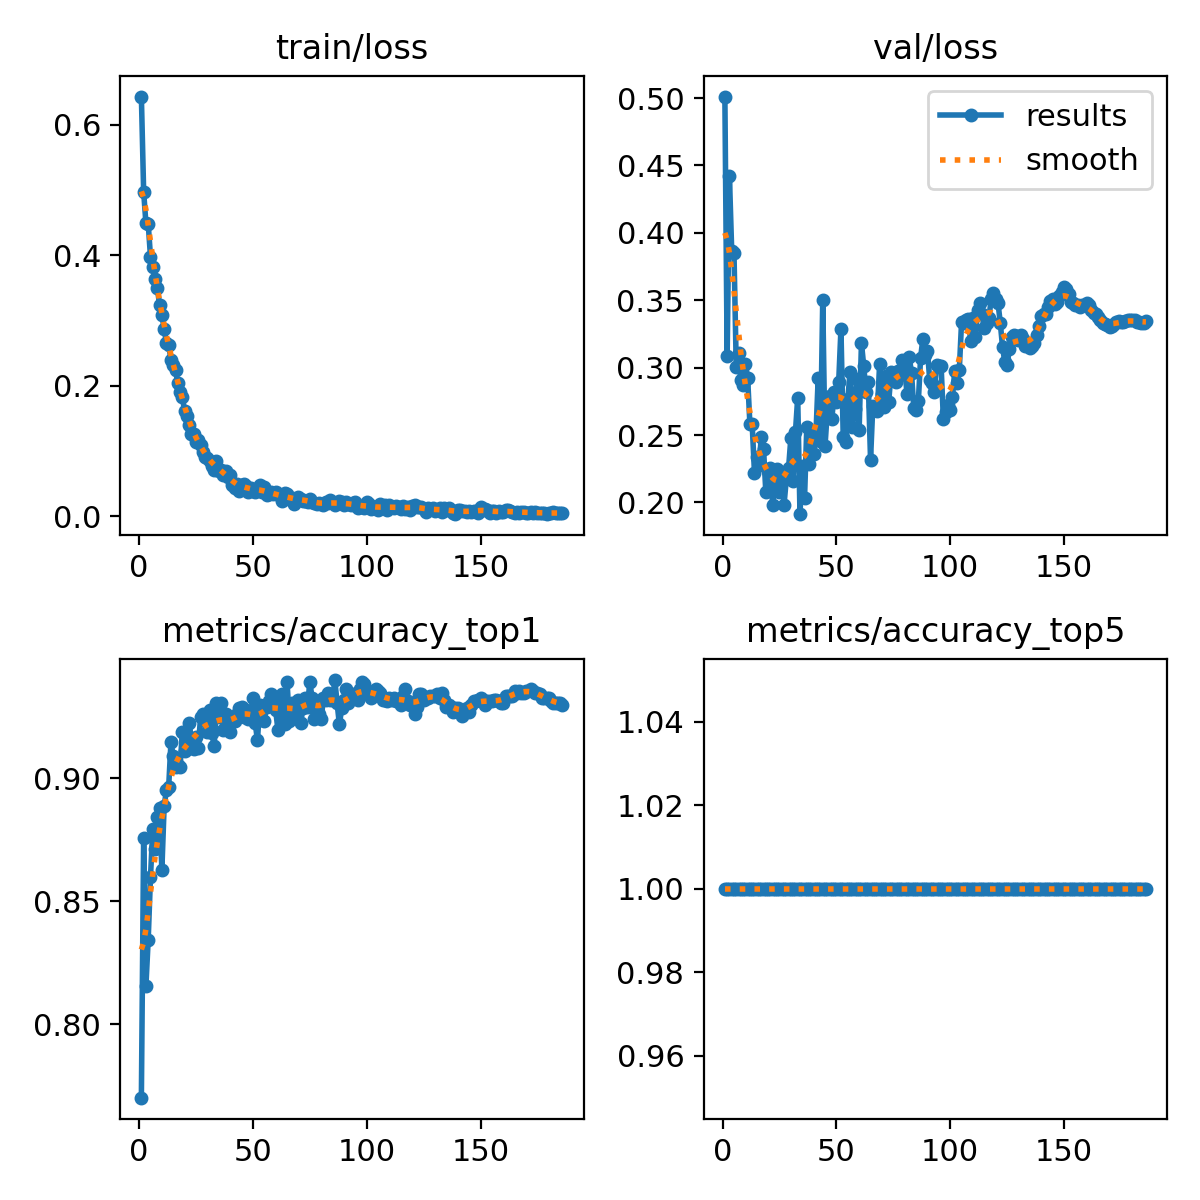

Data behind this chart, as committed beside it:
epoch, time, train/loss, metrics/accuracy_top1, metrics/accuracy_top5, val/loss, lr/pg0, lr/pg1, lr/pg2
1, 206.3, 0.643, 0.7701, 1, 0.5011, 0.003331, 0.003331, 0.003331
2, 406.6, 0.4975, 0.8756, 1, 0.3084, 0.006631, 0.006631, 0.006631
3, 607.4, 0.4486, 0.8156, 1, 0.4422, 0.009899, 0.009899, 0.009899
4, 807.4, 0.4485, 0.8344, 1, 0.3867, 0.009851, 0.009851, 0.009851
5, 1007, 0.3978, 0.8597, 1, 0.3852, 0.009802, 0.009802, 0.009802
6, 1206, 0.3825, 0.8792, 1, 0.3006, 0.009753, 0.009753, 0.009753
7, 1404, 0.3628, 0.8713, 1, 0.311, 0.009703, 0.009703, 0.009703
8, 1602, 0.3504, 0.8843, 1, 0.2907, 0.009654, 0.009654, 0.009654
9, 1801, 0.3235, 0.8879, 1, 0.2871, 0.009604, 0.009604, 0.009604
10, 1999, 0.309, 0.8626, 1, 0.303, 0.009555, 0.009555, 0.009555
11, 2196, 0.2871, 0.8887, 1, 0.2926, 0.009505, 0.009505, 0.009505
12, 2394, 0.2661, 0.8952, 1, 0.2579, 0.009456, 0.009456, 0.009456
13, 2591, 0.263, 0.8966, 1, 0.2579, 0.009406, 0.009406, 0.009406
14, 2788, 0.2396, 0.9147, 1, 0.222, 0.009357, 0.009357, 0.009357
15, 2986, 0.2322, 0.9089, 1, 0.2337, 0.009307, 0.009307, 0.009307
16, 3184, 0.2248, 0.9046, 1, 0.2276, 0.009258, 0.009258, 0.009258
17, 3383, 0.2036, 0.9053, 1, 0.2482, 0.009208, 0.009208, 0.009208
18, 3581, 0.1907, 0.9046, 1, 0.2394, 0.009158, 0.009158, 0.009158
19, 3779, 0.1823, 0.919, 1, 0.2075, 0.009109, 0.009109, 0.009109
20, 3978, 0.1618, 0.9111, 1, 0.223, 0.009059, 0.009059, 0.009059
21, 4176, 0.154, 0.9118, 1, 0.2255, 0.00901, 0.00901, 0.00901
22, 4373, 0.1399, 0.9226, 1, 0.1982, 0.00896, 0.00896, 0.00896
23, 4570, 0.126, 0.9154, 1, 0.2167, 0.008911, 0.008911, 0.008911
24, 4768, 0.1267, 0.9118, 1, 0.2245, 0.008861, 0.008861, 0.008861
25, 4966, 0.1142, 0.9169, 1, 0.2081, 0.008812, 0.008812, 0.008812
26, 5163, 0.1176, 0.9125, 1, 0.2197, 0.008762, 0.008762, 0.008762
27, 5360, 0.11, 0.9248, 1, 0.1984, 0.008713, 0.008713, 0.008713
28, 5558, 0.09911, 0.9263, 1, 0.2175, 0.008663, 0.008663, 0.008663
29, 5757, 0.09157, 0.9234, 1, 0.2256, 0.008614, 0.008614, 0.008614
30, 5954, 0.08918, 0.919, 1, 0.2481, 0.008564, 0.008564, 0.008564
31, 6153, 0.0855, 0.9277, 1, 0.2159, 0.008515, 0.008515, 0.008515
32, 6351, 0.07757, 0.9183, 1, 0.2521, 0.008466, 0.008466, 0.008466
33, 6548, 0.0717, 0.9132, 1, 0.2777, 0.008416, 0.008416, 0.008416
34, 6746, 0.08509, 0.9306, 1, 0.1913, 0.008367, 0.008367, 0.008367
35, 6944, 0.06913, 0.9248, 1, 0.2273, 0.008317, 0.008317, 0.008317
36, 7140, 0.07049, 0.9306, 1, 0.203, 0.008268, 0.008268, 0.008268
37, 7338, 0.06321, 0.9197, 1, 0.2563, 0.008218, 0.008218, 0.008218
38, 7536, 0.0698, 0.9263, 1, 0.2284, 0.008169, 0.008169, 0.008169
39, 7733, 0.06064, 0.9219, 1, 0.2528, 0.008119, 0.008119, 0.008119
40, 7931, 0.06321, 0.919, 1, 0.2356, 0.00807, 0.00807, 0.00807
41, 8129, 0.04865, 0.9234, 1, 0.2499, 0.00802, 0.00802, 0.00802
42, 8327, 0.04356, 0.9234, 1, 0.2925, 0.007971, 0.007971, 0.007971
43, 8526, 0.05038, 0.9263, 1, 0.2455, 0.007921, 0.007921, 0.007921
44, 8724, 0.03907, 0.9284, 1, 0.3499, 0.007872, 0.007872, 0.007872
45, 8923, 0.04839, 0.9291, 1, 0.2418, 0.007822, 0.007822, 0.007822
46, 9121, 0.05005, 0.9248, 1, 0.2679, 0.007772, 0.007772, 0.007772
47, 9319, 0.04631, 0.9277, 1, 0.2789, 0.007723, 0.007723, 0.007723
48, 9519, 0.03772, 0.9241, 1, 0.2616, 0.007673, 0.007673, 0.007673
49, 9717, 0.04379, 0.9255, 1, 0.2818, 0.007624, 0.007624, 0.007624
50, 9915, 0.03944, 0.9327, 1, 0.2746, 0.007574, 0.007574, 0.007574
51, 10113, 0.03708, 0.9226, 1, 0.289, 0.007525, 0.007525, 0.007525
52, 10311, 0.0411, 0.9154, 1, 0.3286, 0.007476, 0.007476, 0.007476
53, 10509, 0.04773, 0.9299, 1, 0.2482, 0.007426, 0.007426, 0.007426
54, 10708, 0.03814, 0.9284, 1, 0.2446, 0.007377, 0.007377, 0.007377
55, 10906, 0.04524, 0.9234, 1, 0.2764, 0.007327, 0.007327, 0.007327
56, 11105, 0.03328, 0.9291, 1, 0.2965, 0.007278, 0.007278, 0.007278
57, 11304, 0.03463, 0.9313, 1, 0.2559, 0.007228, 0.007228, 0.007228
58, 11502, 0.03686, 0.9342, 1, 0.2691, 0.007178, 0.007178, 0.007178
59, 11701, 0.0344, 0.9306, 1, 0.2917, 0.007129, 0.007129, 0.007129
60, 11900, 0.03698, 0.9277, 1, 0.2541, 0.007079, 0.007079, 0.007079
... 126 more rows
